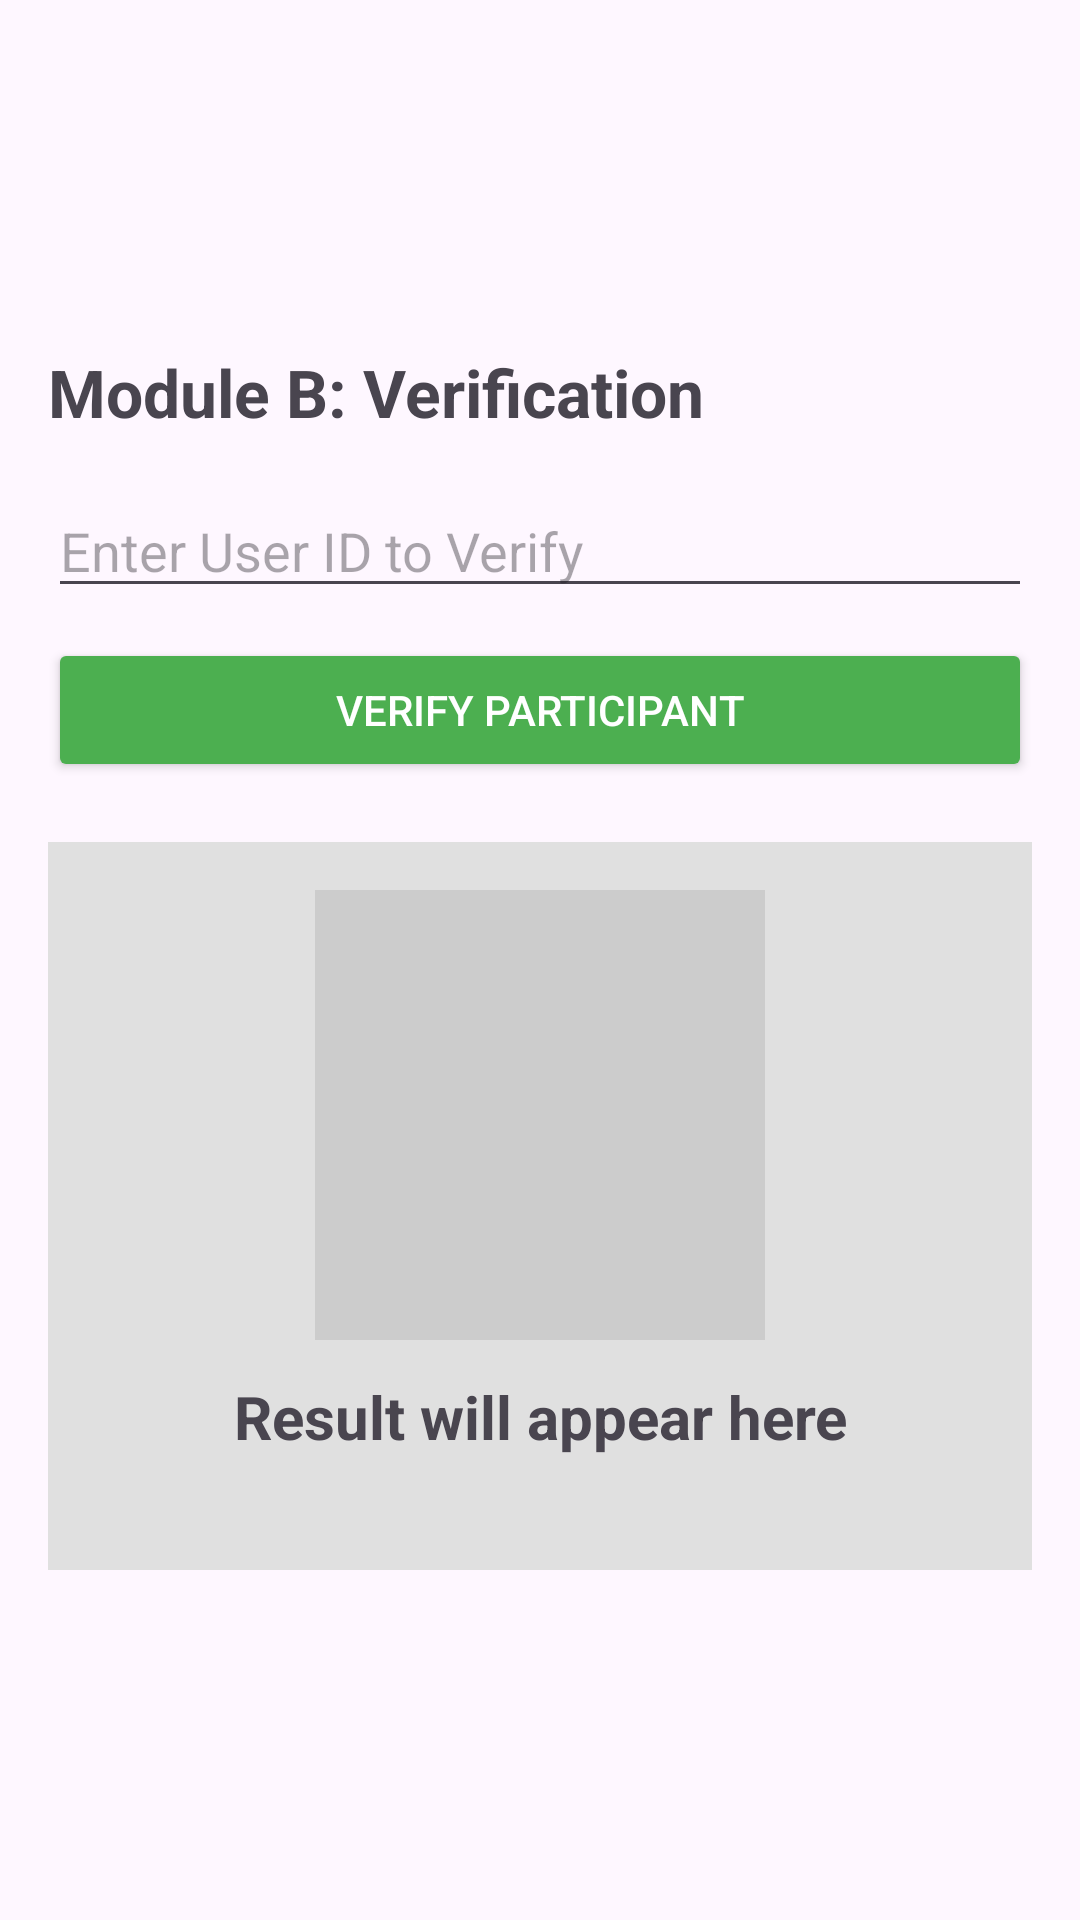

Here is an Android app screen rendered from its layout file. Give the layout XML and the strings, colors and styles it references.
<!-- AndroidManifest.xml: application theme Theme.ConferenceRegistration -->
<!-- res/layout/activity_verification.xml -->
<?xml version="1.0" encoding="utf-8"?>
<LinearLayout xmlns:android="http://schemas.android.com/apk/res/android"
    android:layout_width="match_parent"
    android:layout_height="match_parent"
    android:orientation="vertical"
    android:padding="16dp">

    <LinearLayout
        android:layout_width="match_parent"
        android:layout_height="wrap_content"
        android:orientation="horizontal"
        android:gravity="center_vertical"
        android:layout_marginTop="20dp"
        android:layout_marginBottom="30dp">

        <Spinner
            android:id="@+id/spNavigation"
            android:layout_width="0dp"
            android:layout_height="wrap_content"
            android:layout_weight="1"
            android:background="@null"/>

        <ImageButton
            android:id="@+id/btnTheme"
            android:layout_width="50dp"
            android:layout_height="50dp"
            android:layout_marginStart="8dp"
            android:src="@drawable/ic_moon"
            android:background="?attr/selectableItemBackgroundBorderless"
            android:scaleType="centerInside"
            android:contentDescription="Toggle Theme" />

    </LinearLayout>

    <TextView
        android:layout_width="wrap_content"
        android:layout_height="wrap_content"
        android:text="Module B: Verification"
        android:textSize="22sp"
        android:textStyle="bold"
        android:layout_marginBottom="16dp"/>

    <EditText
        android:id="@+id/etSearchId"
        android:layout_width="match_parent"
        android:layout_height="wrap_content"
        android:hint="Enter User ID to Verify"
        android:inputType="number"/>

    <Button
        android:id="@+id/btnVerify"
        android:layout_width="match_parent"
        android:layout_height="wrap_content"
        android:text="VERIFY PARTICIPANT"
        android:backgroundTint="#4CAF50"
        android:textColor="#FFFFFF"
        android:layout_marginTop="10dp"/>

    <LinearLayout
        android:id="@+id/layoutResult"
        android:layout_width="match_parent"
        android:layout_height="wrap_content"
        android:orientation="vertical"
        android:padding="16dp"
        android:layout_marginTop="20dp"
        android:background="#E0E0E0">

        <ImageView
            android:id="@+id/imgResultPhoto"
            android:layout_width="150dp"
            android:layout_height="150dp"
            android:layout_gravity="center"
            android:background="#CCCCCC"
            android:scaleType="centerCrop"/>

        <TextView
            android:id="@+id/tvResultName"
            android:layout_width="match_parent"
            android:layout_height="wrap_content"
            android:text="Result will appear here"
            android:textSize="20sp"
            android:textStyle="bold"
            android:gravity="center"
            android:layout_marginTop="12dp"/>

        <TextView
            android:id="@+id/tvResultTitle"
            android:layout_width="match_parent"
            android:layout_height="wrap_content"
            android:text=""
            android:textSize="16sp"
            android:gravity="center"/>
    </LinearLayout>

</LinearLayout>
<!-- resources referenced by this layout -->
<resources>
  <style name="Theme.ConferenceRegistration" parent="Base.Theme.ConferenceRegistration" />
  <style name="Base.Theme.ConferenceRegistration" parent="Theme.Material3.DayNight.NoActionBar">
          
          
      </style>
</resources>
